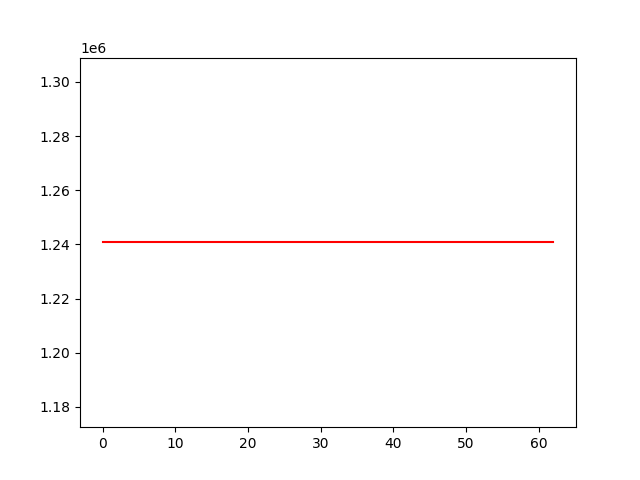

The file beside this chart, header and first rows:
, 0
0, 1240725
1, 1240725
2, 1240725
3, 1240725
4, 1240725
5, 1240725
6, 1240725
7, 1240725
8, 1240725
9, 1240725
10, 1240725
11, 1240725
12, 1240725
13, 1240725
14, 1240725
15, 1240725
16, 1240725
17, 1240725
18, 1240725
19, 1240725
20, 1240725
21, 1240725
22, 1240725
23, 1240725
24, 1240725
25, 1240725
26, 1240725
27, 1240725
28, 1240725
29, 1240725
30, 1240725
31, 1240725
32, 1240725
33, 1240725
34, 1240725
35, 1240725
36, 1240725
37, 1240725
38, 1240725
39, 1240725
40, 1240725
41, 1240725
42, 1240725
43, 1240725
44, 1240725
45, 1240725
46, 1240725
47, 1240725
48, 1240725
49, 1240725
50, 1240725
51, 1240725
52, 1240725
53, 1240725
54, 1240725
55, 1240725
56, 1240725
57, 1240725
58, 1240725
59, 1240725
... 3 more rows
